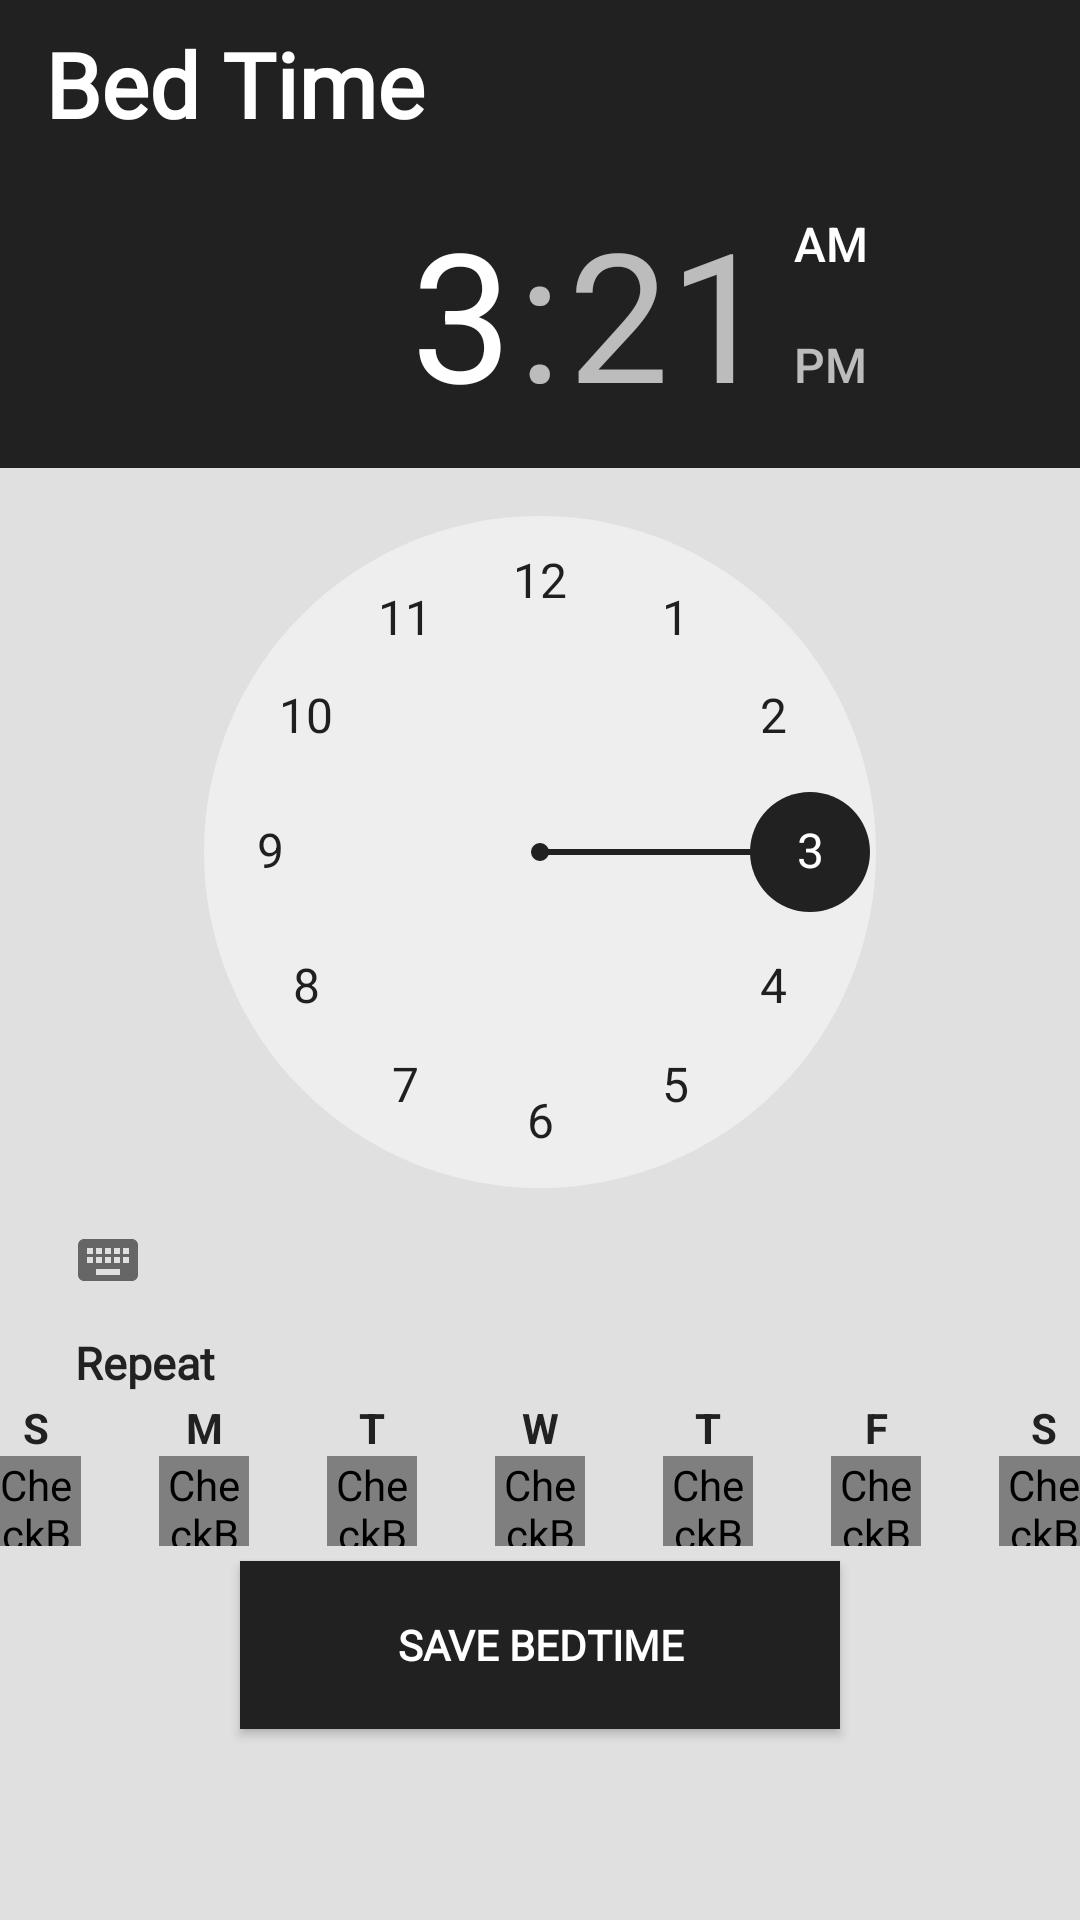

This screen was rendered from an Android layout file. Write that file and the resources it references.
<!-- AndroidManifest.xml: application theme Theme.CalmSleep -->
<!-- res/layout/setting_bed_time.xml -->
<?xml version="1.0" encoding="utf-8"?>
<layout xmlns:tools="http://schemas.android.com/tools"
    xmlns:android="http://schemas.android.com/apk/res/android">
    <LinearLayout
        android:layout_width="match_parent"
        android:layout_height="wrap_content"
        android:minWidth="300dp"
        android:background="@color/color_white"
        android:orientation="vertical">
        <LinearLayout
            android:layout_width="match_parent"
            android:layout_height="56dp"
            android:background="@color/color_black"
            android:layoutDirection="rtl"
            android:orientation="horizontal">

            <ImageView
                android:id="@+id/iv_close"
                android:layout_width="36dp"
                android:layout_height="36dp"
                android:layout_gravity="center_vertical"
                android:layout_marginStart="10dp"
                android:src="@drawable/close_white" />

            <TextView
                android:layout_width="match_parent"
                android:layout_height="48dp"
                android:layout_gravity="center_vertical"
                android:layout_marginEnd="15dp"
                android:fontFamily="@font/gilroy_regular"
                android:gravity="center_vertical"
                android:text="Bed Time"
                android:textColor="@color/white"
                android:textSize="30sp"
                android:textStyle="bold" />


        </LinearLayout>

        <TimePicker
            android:headerBackground="@color/color_black"
            android:numbersSelectorColor="@color/color_black"
            android:id="@+id/time_picker"
            android:layout_width="match_parent"
            android:layout_height="wrap_content"
            tools:targetApi="lollipop" />
        <TextView
            android:id="@+id/tv_time_set"
            android:layout_width="match_parent"
            android:layout_height="0dp"
            android:layout_gravity="center_vertical"
            android:fontFamily="@font/gilroy_regular"
            android:gravity="center"
            android:textColor="@color/color_black"
            android:textSize="25sp"
            android:textStyle="bold" />

        <TextView
            android:layout_width="match_parent"
            android:layout_height="wrap_content"
            android:layout_gravity="center_vertical"
            android:layout_marginStart="25dp"
            android:fontFamily="@font/gilroy_regular"
            android:gravity="center_vertical"
            android:text="@string/repeat"
            android:textColor="@color/color_black"
            android:textSize="15sp"
            android:textStyle="bold" />

        <LinearLayout
            android:layout_width="match_parent"
            android:gravity="center"
            android:layout_height="56dp"
            android:orientation="horizontal">
            <LinearLayout
                android:layout_width="56dp"
                android:layout_height="56dp"
                android:orientation="vertical">
                <TextView
                    android:layout_width="48dp"
                    android:layout_marginTop="2dp"
                    android:layout_height="wrap_content"
                    android:text="S"
                    android:layout_gravity="center"
                    android:gravity="center_horizontal"
                    android:textColor="@color/color_black"
                    android:textStyle="bold"
                    />
                <CheckBox
                    android:layout_width="30dp"
                    android:layout_height="30dp"
                    android:gravity="center"
                    android:layout_gravity="center"
                    android:button="@drawable/bg_check_box"

                    />
            </LinearLayout>

            <LinearLayout
                android:layout_width="56dp"
                android:layout_height="56dp"
                android:orientation="vertical">
                <TextView
                    android:layout_width="48dp"
                    android:layout_marginTop="2dp"
                    android:layout_height="wrap_content"
                    android:text="M"
                    android:layout_gravity="center"
                    android:gravity="center_horizontal"
                    android:textColor="@color/color_black"
                    android:textStyle="bold"
                    />
                <CheckBox
                    android:layout_width="30dp"
                    android:layout_height="30dp"
                    android:gravity="center"
                    android:button="@drawable/bg_check_box"
                    android:layout_gravity="center"

                    />
            </LinearLayout>
            <LinearLayout
                android:layout_width="56dp"
                android:layout_height="56dp"
                android:orientation="vertical">
                <TextView
                    android:layout_width="48dp"
                    android:layout_marginTop="2dp"
                    android:layout_height="wrap_content"
                    android:text="T"
                    android:layout_gravity="center"
                    android:gravity="center_horizontal"
                    android:textColor="@color/color_black"
                    android:textStyle="bold"
                    />
                <CheckBox
                    android:layout_width="30dp"
                    android:layout_height="30dp"
                    android:gravity="center"
                    android:button="@drawable/bg_check_box"
                    android:layout_gravity="center"

                    />
            </LinearLayout>
            <LinearLayout
                android:layout_width="56dp"
                android:layout_height="56dp"
                android:orientation="vertical">
                <TextView
                    android:layout_width="48dp"
                    android:layout_marginTop="2dp"
                    android:layout_height="wrap_content"
                    android:text="W"
                    android:layout_gravity="center"
                    android:gravity="center_horizontal"
                    android:textColor="@color/color_black"
                    android:textStyle="bold"
                    />
                <CheckBox
                    android:layout_width="30dp"
                    android:layout_height="30dp"
                    android:gravity="center"
                    android:button="@drawable/bg_check_box"
                    android:layout_gravity="center"

                    />
            </LinearLayout>
            <LinearLayout
                android:layout_width="56dp"
                android:layout_height="56dp"
                android:orientation="vertical">
                <TextView
                    android:layout_width="48dp"
                    android:layout_marginTop="2dp"
                    android:layout_height="wrap_content"
                    android:text="T"
                    android:layout_gravity="center"
                    android:gravity="center_horizontal"
                    android:textColor="@color/color_black"
                    android:textStyle="bold"
                    />
                <CheckBox
                    android:layout_width="30dp"
                    android:layout_height="30dp"
                    android:gravity="center"
                    android:button="@drawable/bg_check_box"
                    android:layout_gravity="center"

                    />
            </LinearLayout>
            <LinearLayout
                android:layout_width="56dp"
                android:layout_height="56dp"
                android:orientation="vertical">
                <TextView
                    android:layout_width="48dp"
                    android:layout_marginTop="2dp"
                    android:layout_height="wrap_content"
                    android:text="F"
                    android:layout_gravity="center"
                    android:gravity="center_horizontal"
                    android:textColor="@color/color_black"
                    android:textStyle="bold"
                    />
                <CheckBox
                    android:layout_width="30dp"
                    android:layout_height="30dp"
                    android:gravity="center"
                    android:button="@drawable/bg_check_box"
                    android:layout_gravity="center"

                    />
            </LinearLayout>
            <LinearLayout
                android:layout_width="56dp"
                android:layout_height="56dp"
                android:orientation="vertical">
                <TextView
                    android:layout_width="48dp"
                    android:layout_marginTop="2dp"
                    android:layout_height="wrap_content"
                    android:text="S"
                    android:layout_gravity="center"
                    android:gravity="center_horizontal"
                    android:textColor="@color/color_black"
                    android:textStyle="bold"
                    />
                <CheckBox
                    android:layout_width="30dp"
                    android:layout_height="30dp"
                    android:gravity="center"
                    android:button="@drawable/bg_check_box"
                    android:layout_gravity="center"

                    />
            </LinearLayout>
        </LinearLayout>



        <androidx.appcompat.widget.AppCompatButton
            android:id="@+id/btn_done"
            android:layout_width="200dp"
            android:layout_height="56dp"
            android:text="@string/save_bedtime"
            android:background="@color/color_black"
            android:textColor="@color/white"
            android:textStyle="bold"
            android:fontFamily="@font/barlow_medium"
            android:layout_gravity="center"
            android:src="@drawable/play"
            android:layout_marginBottom="30dp"
            tools:ignore="ContentDescription" />

    </LinearLayout>
</layout>
<!-- resources referenced by this layout -->
<resources>
  <color name="color_black">#212121</color>
  <color name="color_white">#E0E0E0</color>
  <color name="white">#FFFFFFFF</color>
  <!-- drawable bg_check_box (drawable) -->
  <?xml version="1.0" encoding="utf-8"?>
  <selector xmlns:android="http://schemas.android.com/apk/res/android">
      <item android:state_checked="true" android:state_focused="true"
          android:drawable="@drawable/check_on" />
      <item android:state_checked="false" android:state_focused="true"
          android:drawable="@drawable/check_off" />
      <item android:state_checked="false"
          android:drawable="@drawable/check_off" />
      <item android:state_checked="true"
          android:drawable="@drawable/check_on" />
  </selector>
  <string name="repeat">Repeat</string>
  <string name="save_bedtime">SAVE BEDTIME</string>
  <style name="Theme.CalmSleep" parent="Theme.MaterialComponents.DayNight.NoActionBar">
          
          <item name="colorPrimary">@color/black</item>
          <item name="colorPrimaryVariant">@color/khuong</item>
          <item name="colorOnPrimary">@color/white</item>
          
          <item name="colorSecondary">@color/teal_200</item>
          <item name="colorSecondaryVariant">@color/teal_700</item>
          <item name="colorOnSecondary">@color/black</item>
          
          <item name="android:statusBarColor" tools:targetApi="l">?attr/colorPrimaryVariant</item>
          
      </style>
  <!-- drawable check_on: png bitmap (drawable, 609 bytes) -->
  <color name="black">#FF000000</color>
  <color name="khuong">#021f3c</color>
  <color name="teal_200">#FF03DAC5</color>
  <color name="teal_700">#FF018786</color>
</resources>
